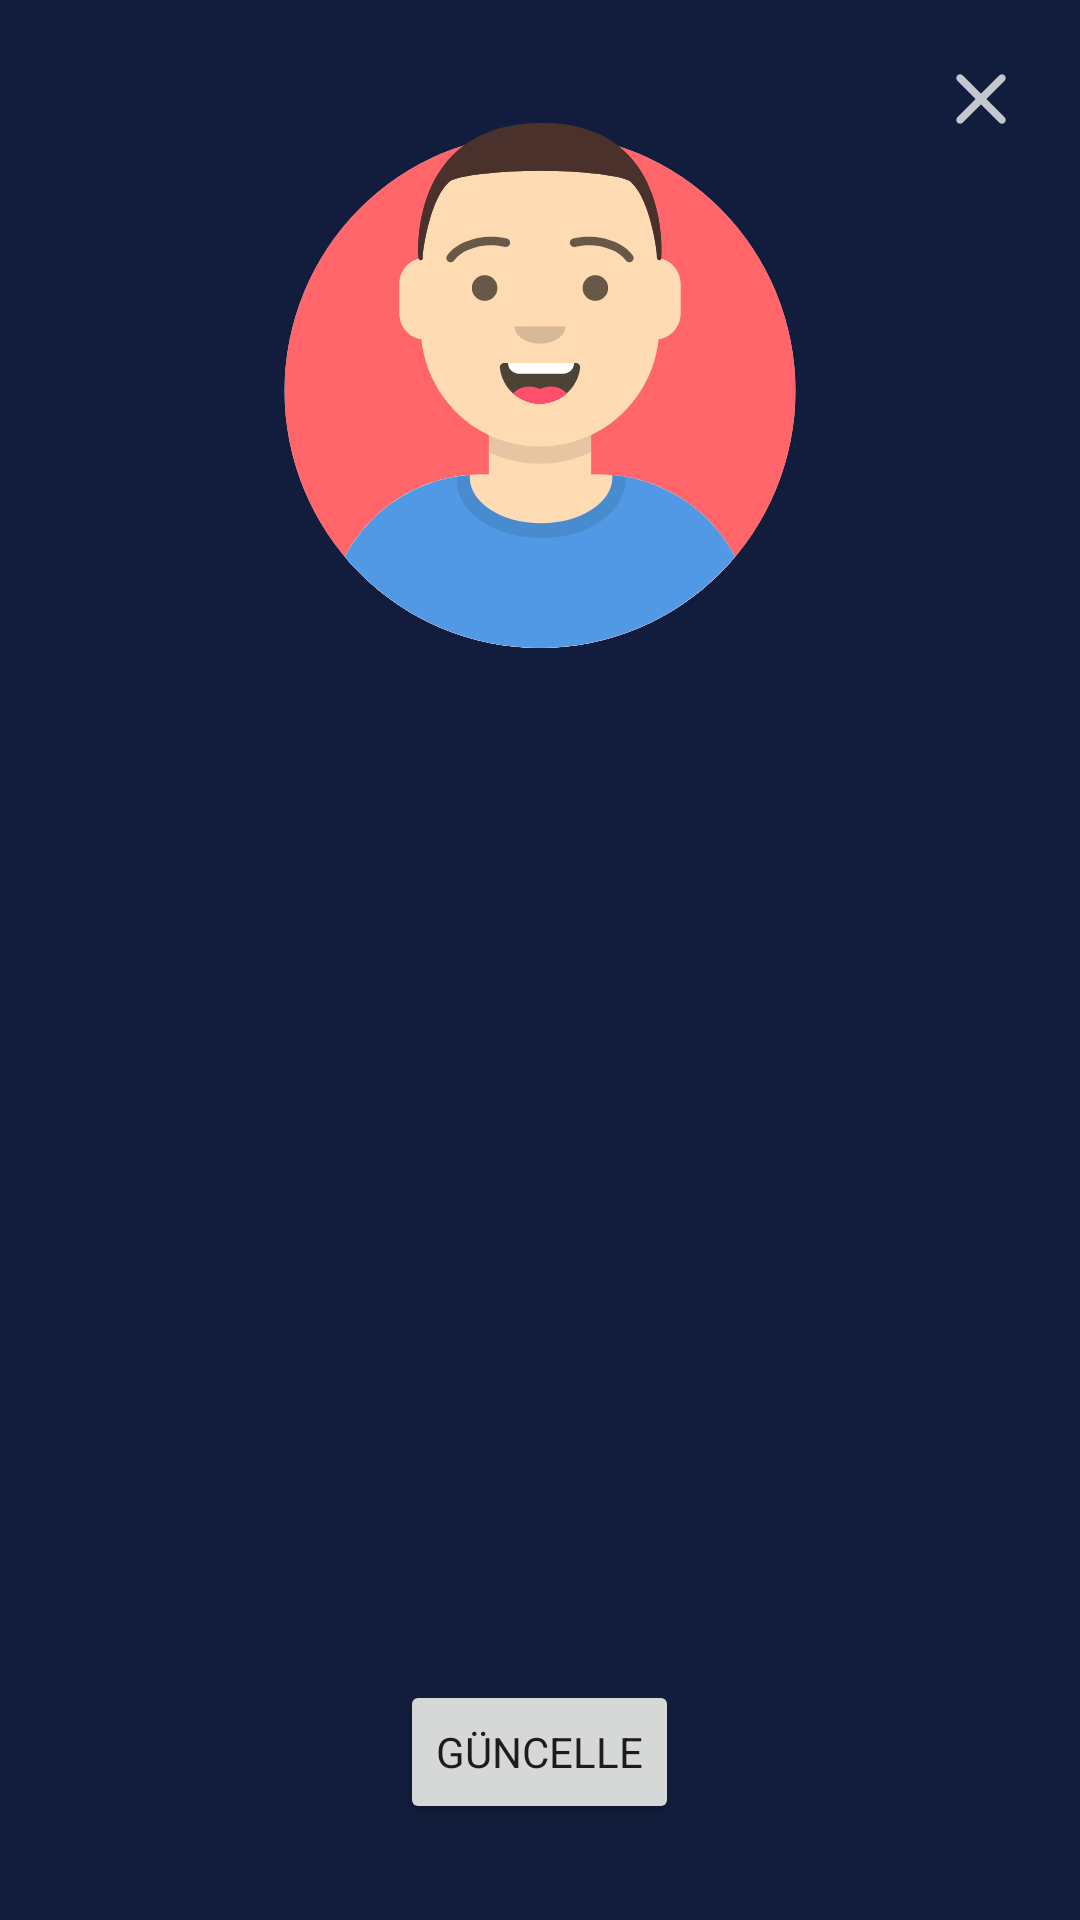

Produce the Android XML layout that renders to this screen, including the resource entries it uses.
<!-- AndroidManifest.xml: application theme Theme.WatchTogetherApp -->
<!-- res/layout/dialog_avatar_picker.xml -->
<?xml version="1.0" encoding="utf-8"?>
<RelativeLayout
    xmlns:android="http://schemas.android.com/apk/res/android"
    xmlns:app="http://schemas.android.com/apk/res-auto"
    xmlns:tools="http://schemas.android.com/tools"
    android:layout_width="wrap_content"
    android:layout_height="wrap_content"
    android:background="@color/background2">

    <ImageView
        android:id="@+id/imageViewAvatar"
        android:layout_width="200dp"
        android:layout_height="200dp"
        android:layout_marginTop="16dp"
        app:srcCompat="@drawable/ic_avatar_1"
        android:layout_centerHorizontal="true"
        android:layout_alignParentTop="true"/>

    <androidx.recyclerview.widget.RecyclerView
        android:id="@+id/recyclerViewAvatar"
        android:layout_width="wrap_content"
        android:layout_height="wrap_content"
        android:layout_centerHorizontal="true"
        android:layout_below="@+id/imageViewAvatar"
        android:layout_above="@+id/buttonUpdate"
        android:layout_margin="16dp"
        tools:listitem="@layout/item_avatar"
        />


    <Button
        android:id="@+id/buttonUpdate"
        android:layout_width="wrap_content"
        android:layout_height="wrap_content"
        android:layout_marginBottom="32dp"
        android:layout_alignParentBottom="true"
        android:layout_centerHorizontal="true"
        android:text="güncelle" />

    <ImageView
        android:id="@+id/imageViewClose"
        android:layout_width="30dp"
        android:layout_height="30dp"
        android:layout_marginTop="18dp"
        android:layout_marginEnd="18dp"

        android:layout_alignParentEnd="true"
        android:layout_alignParentTop="true"
        app:srcCompat="@drawable/ic_close"/>


</RelativeLayout>
<!-- res/layout/item_avatar.xml (included above) -->
<?xml version="1.0" encoding="utf-8"?>
<androidx.constraintlayout.widget.ConstraintLayout xmlns:android="http://schemas.android.com/apk/res/android"
    android:layout_width="wrap_content"
    android:layout_height="wrap_content"
    android:layout_margin="4dp"
    xmlns:app="http://schemas.android.com/apk/res-auto">

    <ImageView
        android:id="@+id/imageViewAvatar"
        android:layout_width="match_parent"
        android:layout_height="match_parent"
        android:adjustViewBounds="true"
        app:srcCompat="@drawable/ic_avatar_1"
        app:layout_constraintBottom_toBottomOf="parent"
        app:layout_constraintEnd_toEndOf="parent"
        app:layout_constraintStart_toStartOf="parent"
        app:layout_constraintTop_toTopOf="parent" />

</androidx.constraintlayout.widget.ConstraintLayout>
<!-- resources referenced by this layout -->
<resources>
  <color name="background2">#ff121d3d</color>
  <!-- drawable ic_avatar_1: vector/xml drawable (drawable, 9879 chars, omitted) -->
  <!-- drawable ic_close (drawable) -->
  <vector android:alpha="0.75" android:height="24dp"
      android:tint="#FFFFFF" android:viewportHeight="24"
      android:viewportWidth="24" android:width="24dp" xmlns:android="http://schemas.android.com/apk/res/android">
      <path android:fillColor="@android:color/white" android:pathData="M18.3,5.71c-0.39,-0.39 -1.02,-0.39 -1.41,0L12,10.59 7.11,5.7c-0.39,-0.39 -1.02,-0.39 -1.41,0 -0.39,0.39 -0.39,1.02 0,1.41L10.59,12 5.7,16.89c-0.39,0.39 -0.39,1.02 0,1.41 0.39,0.39 1.02,0.39 1.41,0L12,13.41l4.89,4.89c0.39,0.39 1.02,0.39 1.41,0 0.39,-0.39 0.39,-1.02 0,-1.41L13.41,12l4.89,-4.89c0.38,-0.38 0.38,-1.02 0,-1.4z"/>
  </vector>
  <style name="Theme.WatchTogetherApp" parent="Theme.MaterialComponents.DayNight.NoActionBar">
          "
          <item name="colorPrimary">@color/button</item>
          <item name="colorPrimaryVariant">@color/background</item>
          <item name="colorOnPrimary">@color/text_color</item>
          
          <item name="colorSecondary">@color/teal_200</item>
          <item name="colorSecondaryVariant">@color/teal_700</item>
          <item name="colorOnSecondary">@color/text_color</item>
          
  
          <item name="android:statusBarColor" tools:targetApi="l">@color/status_bar</item>
          
          <item name="fontFamily">@font/kanit</item>
      </style>
  <color name="button">#ff435a89</color>
  <color name="background">#ff0a1229</color>
  <color name="text_color">#BFFFFFFF</color>
  <color name="teal_200">#FF03DAC5</color>
  <color name="teal_700">#FF018786</color>
  <color name="status_bar">#ff040710</color>
</resources>
